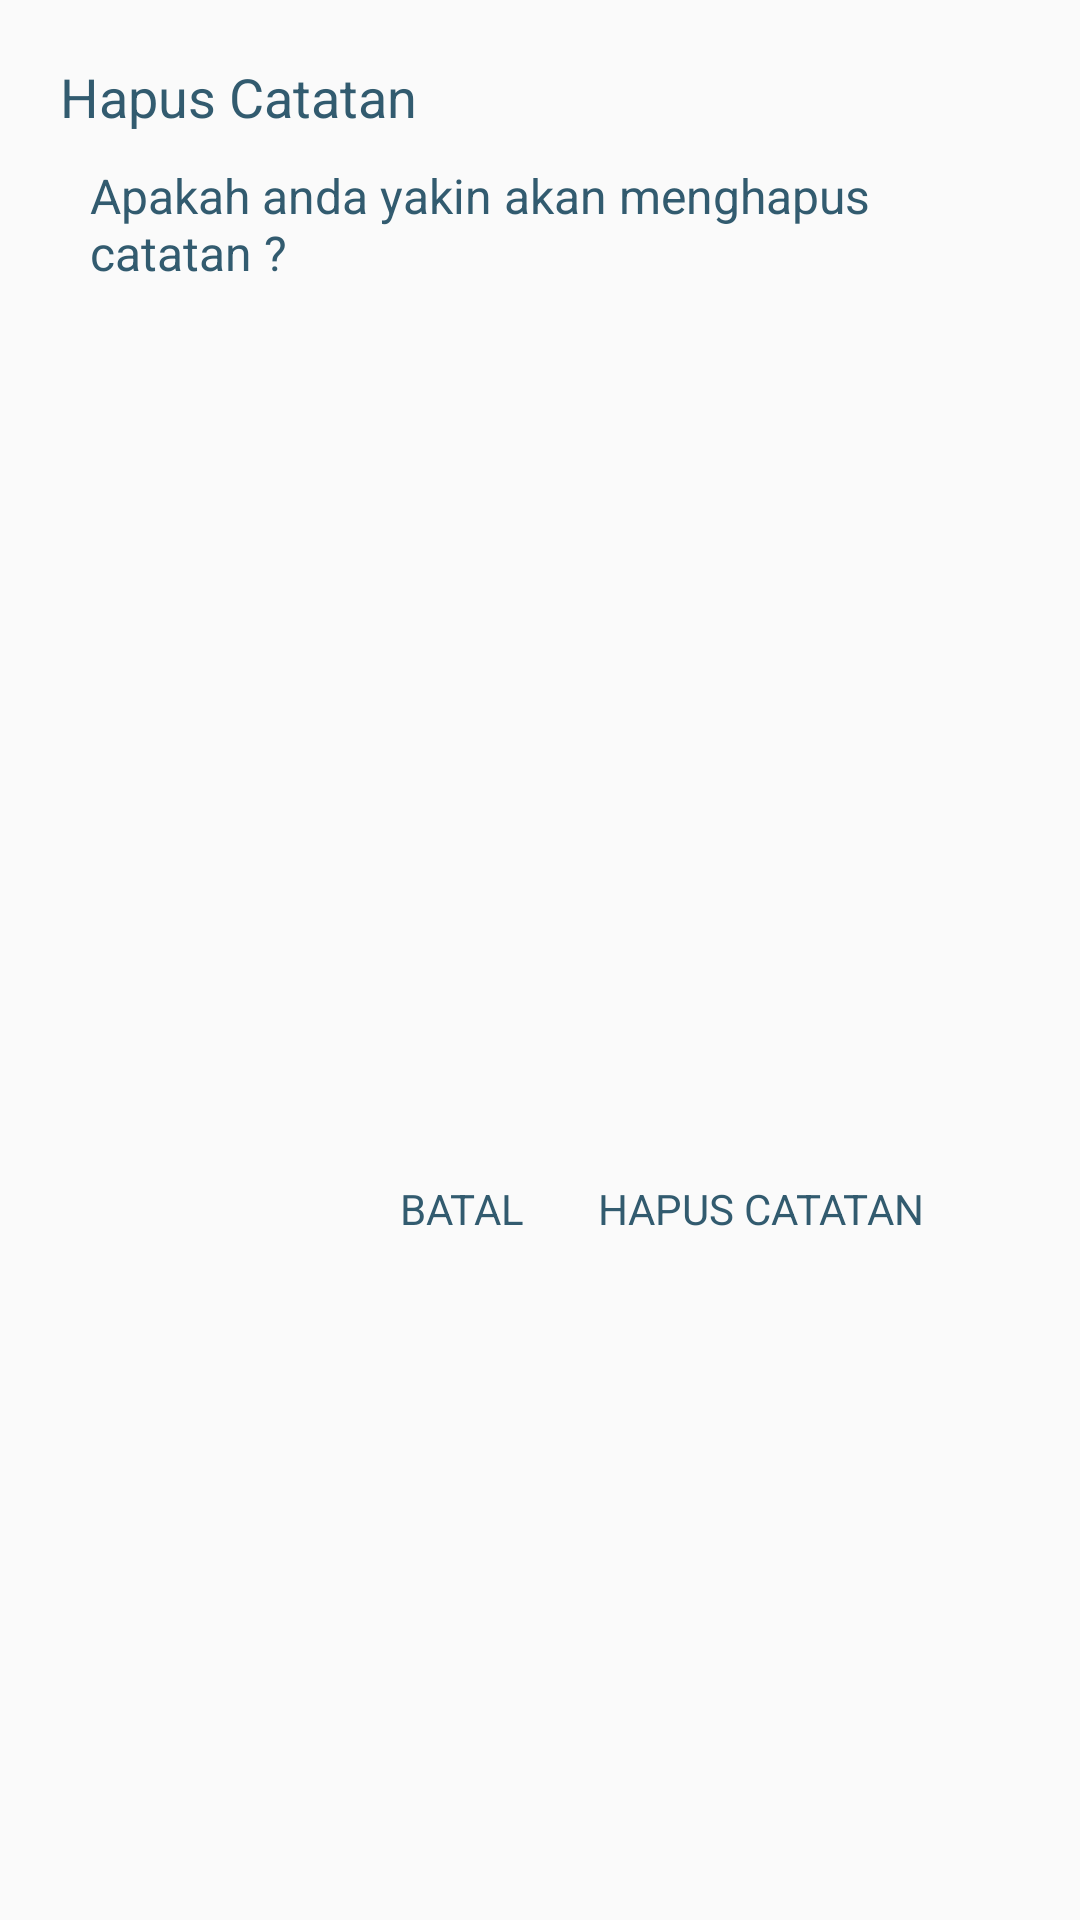

Reconstruct the res/layout file that produces this screen, plus the resources it refers to.
<!-- AndroidManifest.xml: application theme AppTheme -->
<!-- res/layout/layout_delete.xml -->
<?xml version="1.0" encoding="utf-8"?>
<androidx.constraintlayout.widget.ConstraintLayout xmlns:android="http://schemas.android.com/apk/res/android"
    xmlns:app="http://schemas.android.com/apk/res-auto"
    android:layout_width="310dp"
    android:layout_height="150dp">

    <TextView
        android:id="@+id/tvHapus"
        android:layout_width="wrap_content"
        android:layout_height="wrap_content"
        android:layout_margin="20dp"
        android:drawablePadding="5dp"
        android:text="Hapus Catatan"
        android:textColor="@color/colorAccent"
        android:textSize="18sp"
        app:drawableStartCompat="@drawable/ic_delete"
        app:drawableTint="@color/colorAccent"
        app:layout_constraintEnd_toEndOf="parent"
        app:layout_constraintHorizontal_bias="0.0"
        app:layout_constraintStart_toStartOf="parent"
        app:layout_constraintTop_toTopOf="parent" />

    <TextView
        android:id="@+id/tvPeringatan"
        android:layout_width="match_parent"
        android:layout_height="wrap_content"
        android:layout_marginStart="20dp"
        android:layout_marginTop="10dp"
        android:layout_marginEnd="20dp"
        android:gravity="center_vertical"
        android:paddingStart="10dp"
        android:text="Apakah anda yakin akan menghapus catatan ?"
        android:textColor="@color/colorAccent"
        android:textSize="16sp"
        app:layout_constraintTop_toBottomOf="@id/tvHapus" />

    <TextView
        android:id="@+id/tvHapusCatatan"
        android:layout_width="wrap_content"
        android:layout_height="wrap_content"
        android:layout_marginTop="15dp"
        android:layout_marginEnd="52dp"
        android:layout_marginBottom="15dp"
        android:text="Hapus Catatan"
        android:textAllCaps="true"
        android:textColor="@color/colorAccent"
        android:textSize="14sp"
        app:layout_constraintBottom_toBottomOf="parent"
        app:layout_constraintEnd_toEndOf="parent"
        app:layout_constraintTop_toBottomOf="@id/tvPeringatan"
        app:layout_constraintVertical_bias="0.571" />

    <TextView
        android:id="@+id/tvBatalHapus"
        android:layout_width="wrap_content"
        android:layout_height="wrap_content"
        android:layout_marginTop="15dp"
        android:layout_marginEnd="20dp"
        android:layout_marginBottom="15dp"
        android:text="Batal"
        android:textAllCaps="true"
        android:textColor="@color/colorAccent"
        android:textSize="14sp"
        app:layout_constraintBottom_toBottomOf="parent"
        app:layout_constraintEnd_toStartOf="@+id/tvHapusCatatan"
        app:layout_constraintHorizontal_bias="0.965"
        app:layout_constraintStart_toStartOf="parent"
        app:layout_constraintTop_toBottomOf="@+id/tvPeringatan"
        app:layout_constraintVertical_bias="0.571" />

</androidx.constraintlayout.widget.ConstraintLayout>
<!-- resources referenced by this layout -->
<resources>
  <color name="colorAccent">#325b6f</color>
  <style name="AppTheme" parent="Theme.AppCompat.Light.NoActionBar">
          
          <item name="colorPrimary">@color/colorPrimary</item>
          <item name="colorPrimaryDark">@color/colorPrimaryDark</item>
          <item name="colorAccent">@color/colorAccent</item>
      </style>
  <color name="colorPrimary">#90CBB7</color>
  <color name="colorPrimaryDark">#325b6f</color>
</resources>
